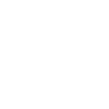
t = 0.00 s
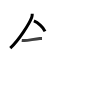
t = 2.75 s
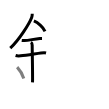
t = 5.50 s
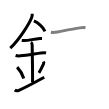
t = 8.50 s
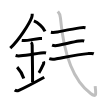
t = 11.25 s
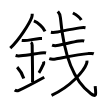
t = 14.00 s

The animated SVG that drew these frames (rendered in a browser with its animation timeline set to each time). Animation: 14 SMIL elements (animate=14); one cycle of 14.00 s.

<svg width="109px" height="109px" viewBox="0 0 px 109px" xmlns="http://www.w3.org/2000/svg" xmlns:xlink="http://www.w3.org/1999/xlink" xml:space="preserve" version="1.1"  baseProfile="full">
<path d="M32.25,13.74c0,1.32-0.1,2.44-0.57,3.69c-2.36,6.28-12.66,22.5-21.43,30.69" style="fill:none;stroke:black;stroke-width:3;opacity:0">
  <animate attributeType="CSS" attributeName="opacity" from="0" to="1" begin="0s" dur="1s" repeatCount="0" fill="freeze" />
</path>
<path d="M33.88,20.88c4.02,1.68,9.17,6.14,11.12,10.38" style="fill:none;stroke:black;stroke-width:3;opacity:0">
  <animate attributeType="CSS" attributeName="opacity" from="0" to="1" begin="1s" dur="1s" repeatCount="0" fill="freeze" />
</path>
<path d="M21.75,40.5c0.88,0.12,1.88,0.11,2.67,0.06c4.33-0.31,9.71-1.43,15.44-2c0.74-0.07,0.9-0.05,2.15-0.05" style="fill:none;stroke:black;stroke-width:3;opacity:0">
  <animate attributeType="CSS" attributeName="opacity" from="0" to="1" begin="2s" dur="1s" repeatCount="0" fill="freeze" />
</path>
<path d="M15.59,55.56c1.91,0.56,3.6,0.4,5.04,0.26c6.24-0.6,14.88-2.08,20.28-2.78c1.51-0.2,3.59-0.46,5.12-0.07" style="fill:none;stroke:black;stroke-width:3;opacity:0">
  <animate attributeType="CSS" attributeName="opacity" from="0" to="1" begin="3s" dur="1s" repeatCount="0" fill="freeze" />
</path>
<path d="M30.95,42.19c1.24,0.78,1.24,2.52,1.24,3.14c0,4.35,0.62,32.63,0.31,36.98" style="fill:none;stroke:black;stroke-width:3;opacity:0">
  <animate attributeType="CSS" attributeName="opacity" from="0" to="1" begin="4s" dur="1s" repeatCount="0" fill="freeze" />
</path>
<path d="M17.14,67.14c3.93,4.24,5.85,8.84,6.65,11.31" style="fill:none;stroke:black;stroke-width:3;opacity:0">
  <animate attributeType="CSS" attributeName="opacity" from="0" to="1" begin="5s" dur="1s" repeatCount="0" fill="freeze" />
</path>
<path d="M43.54,61.55c0.23,0.71,0.27,1.8,0.01,2.35c-1.05,2.23-2.68,6.11-4.63,8.88" style="fill:none;stroke:black;stroke-width:3;opacity:0">
  <animate attributeType="CSS" attributeName="opacity" from="0" to="1" begin="6s" dur="1s" repeatCount="0" fill="freeze" />
</path>
<path d="M14.75,90c1.12,0.88,2.34,1.17,4.12,0.38c5.88-2.62,13.5-6.6,25.38-13.12" style="fill:none;stroke:black;stroke-width:3;opacity:0">
  <animate attributeType="CSS" attributeName="opacity" from="0" to="1" begin="7s" dur="1s" repeatCount="0" fill="freeze" />
</path>
<path d="M50.89,32.27c2.73,0.48,4.62,0.09,6.75-0.32c5.24-0.99,15.66-3.08,22.11-4.06c1.67-0.25,4.37-0.39,5.75-0.14" style="fill:none;stroke:black;stroke-width:3;opacity:0">
  <animate attributeType="CSS" attributeName="opacity" from="0" to="1" begin="8s" dur="1s" repeatCount="0" fill="freeze" />
</path>
<path d="M52.07,45.1c1.92,0.74,4.57,0.56,6.56,0.18c6.16-1.17,14.45-3.34,20.36-4.21c1.67-0.25,3.59-0.58,5.26-0.07" style="fill:none;stroke:black;stroke-width:3;opacity:0">
  <animate attributeType="CSS" attributeName="opacity" from="0" to="1" begin="9s" dur="1s" repeatCount="0" fill="freeze" />
</path>
<path d="M49.25,58.7c1.66,0.57,4.72,0.59,6.36,0.32c5.2-0.85,22.78-4.52,32.27-5.39c1.79-0.16,4.13-0.55,5.88,0.13" style="fill:none;stroke:black;stroke-width:3;opacity:0">
  <animate attributeType="CSS" attributeName="opacity" from="0" to="1" begin="10s" dur="1s" repeatCount="0" fill="freeze" />
</path>
<path d="M57.77,11.5c1.64,1.83,2.31,2.33,2.66,6.26c3.07,34.36,11.2,61.49,30.27,75.67c6.04,4.49,5.28,0.78,4.46-7.31" style="fill:none;stroke:black;stroke-width:3;opacity:0">
  <animate attributeType="CSS" attributeName="opacity" from="0" to="1" begin="11s" dur="1s" repeatCount="0" fill="freeze" />
</path>
<path d="M86.95,60.63c0.1,0.8-0.04,2.07-0.45,3.22c-2.4,6.78-15.26,22.53-34.95,31.52" style="fill:none;stroke:black;stroke-width:3;opacity:0">
  <animate attributeType="CSS" attributeName="opacity" from="0" to="1" begin="12s" dur="1s" repeatCount="0" fill="freeze" />
</path>
<path d="M72.87,13.03c2.91,1.5,7.06,4.44,8.41,7.02" style="fill:none;stroke:black;stroke-width:3;opacity:0">
  <animate attributeType="CSS" attributeName="opacity" from="0" to="1" begin="13s" dur="1s" repeatCount="0" fill="freeze" />
</path>
</svg>
